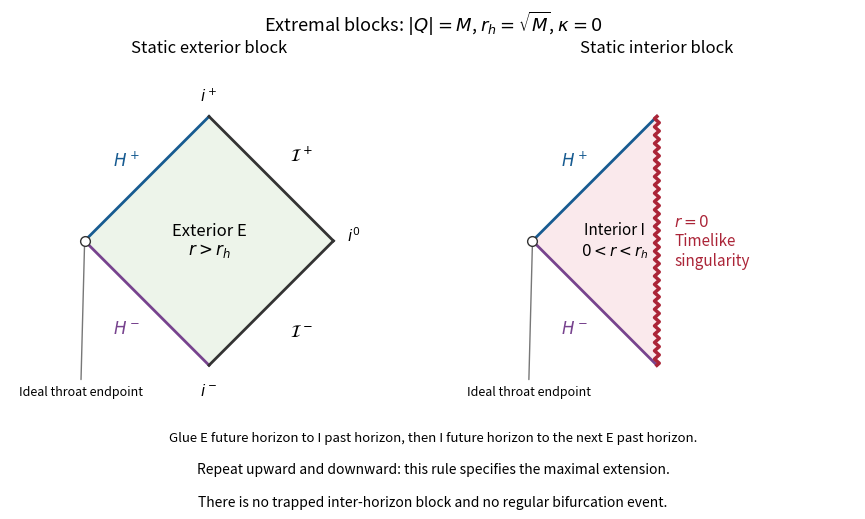

Recreate this plot in Python.
"""Original extremal conformal blocks and their maximal-extension gluing.
Python 3.14; Matplotlib and NumPy. Fixed PNG basename to caller CWD.
"""
from pathlib import Path
import numpy as np
import matplotlib
matplotlib.use('Agg')
import matplotlib.pyplot as plt
from matplotlib.patches import Polygon
fig,axes=plt.subplots(1,2,figsize=(9.0,5.4),facecolor='white')
future='#175b91';past='#77438e';red='#ab2538';dark='#333333'
def line(ax,a,b,color,lw=2):ax.plot([a[0],b[0]],[a[1],b[1]],color=color,lw=lw)
for ax in axes:
 ax.axis('off');ax.set_aspect('equal');ax.set_facecolor('white');ax.set_xlim(-1.6,1.6);ax.set_ylim(-1.35,1.45)
ax=axes[0]
ax.add_patch(Polygon([(-1,0),(0,1),(1,0),(0,-1)],facecolor='#edf4ea',edgecolor='none'))
line(ax,(-1,0),(0,1),future);line(ax,(-1,0),(0,-1),past)
line(ax,(0,1),(1,0),dark);line(ax,(0,-1),(1,0),dark)
ax.text(0,0,'Exterior E\n'+r'$r>r_h$',ha='center',va='center',fontsize=12)
ax.text(-.77,.60,r'$H^+$',color=future,fontsize=12);ax.text(-.77,-.74,r'$H^-$',color=past,fontsize=12)
ax.text(.65,.64,r'$\mathcal{I}^+$',fontsize=12);ax.text(.65,-.77,r'$\mathcal{I}^-$',fontsize=12)
ax.text(1.11,0,r'$i^0$',fontsize=11);ax.text(0,1.12,r'$i^+$',ha='center',fontsize=11);ax.text(0,-1.24,r'$i^-$',ha='center',fontsize=11)
ax.set_title('Static exterior block',fontsize=12)
ax=axes[1]
ax.add_patch(Polygon([(-1,0),(0,-1),(0,1)],facecolor='#fae9ec',edgecolor='none'))
line(ax,(-1,0),(0,1),future);line(ax,(-1,0),(0,-1),past)
y=np.linspace(-1,1,121);x=.019*np.sin(np.arange(121)*np.pi/2)
ax.plot(x,y,color=red,lw=2.5)
ax.text(-.34,0,'Interior I\n'+r'$0<r<r_h$',ha='center',va='center',fontsize=11)
ax.text(-.77,.60,r'$H^+$',color=future,fontsize=12);ax.text(-.77,-.74,r'$H^-$',color=past,fontsize=12)
ax.text(.14,0,r'$r=0$'+'\nTimelike\nsingularity',ha='left',va='center',color=red,fontsize=11)
ax.set_title('Static interior block',fontsize=12)
for ax in axes:
 ax.plot([-1],[0],marker='o',mfc='white',mec=dark,ms=7,zorder=5)
 ax.annotate('Ideal throat endpoint',xy=(-1,0),xytext=(-1.53,-1.24),fontsize=9,arrowprops={'arrowstyle':'-','color':'#777777'})
fig.suptitle(r'Extremal blocks: $|Q|=M$, $r_h=\sqrt{M}$, $\kappa=0$',fontsize=13,y=.97)
fig.text(.5,.17,'Glue E future horizon to I past horizon, then I future horizon to the next E past horizon.',ha='center',fontsize=9.5)
fig.text(.5,.11,'Repeat upward and downward: this rule specifies the maximal extension.',ha='center',fontsize=10)
fig.text(.5,.05,'There is no trapped inter-horizon block and no regular bifurcation event.',ha='center',fontsize=10)
fig.subplots_adjust(left=.025,right=.975,bottom=.23,top=.875,wspace=.10)
fig.savefig(Path.cwd()/'paper-57-causal-extremal.png',dpi=120,facecolor='white',transparent=False)
plt.close(fig)
